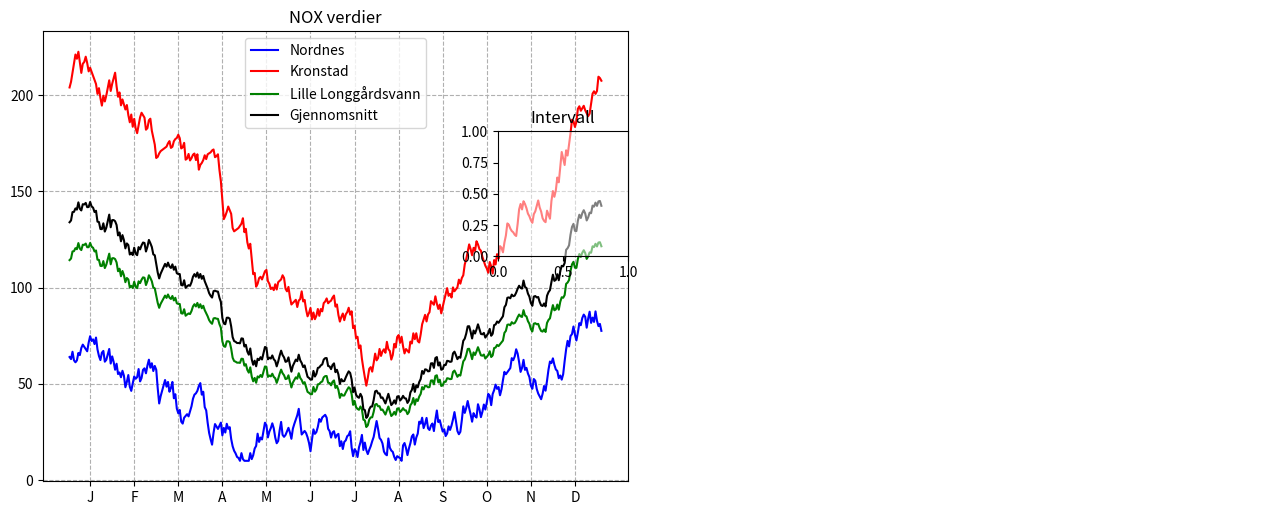

The matplotlib source for this figure: (Note: this script raises an exception after producing the figure.)
import math
import numpy as np
import matplotlib.pyplot as plt
from matplotlib.widgets import RadioButtons
import matplotlib.image as mpimg
import matplotlib.patches as mpatches

#Generater random data for a year
# centervals are values average values for each month
# samedata = false, new data each time program is called
import random
from random import randint
def genereate_random_year_dataList(intencity:float, seed:int=0) -> list[int]:
    """
    :param intencity: Number specifying size, amplitude
    :param seed: If given, same data with seed is generated
    :return:
    """
    if seed != 0:
        random.seed(seed)
    centervals = [200,150,100, 75,75,75, 50, 75, 100, 150, 200, 250, 300]
    centervals = [x * intencity for x in centervals]
    nox = centervals[0]
    inc = True
    noxList = []
    for index in range(1,365):
        if randint(1, 100) > 50:
            inc = not inc
        center = centervals[int(index / 30)]
        dx = min(2.0, max(0.5, nox / center ))
        nox =  nox + randint(1,5) / dx if inc else nox - randint( 1, 5) * dx
        nox = max(10, nox)
        noxList.append(nox)
    return noxList

kron_nox_year = genereate_random_year_dataList(intencity=1.0, seed = 2)
nord_nox_year = genereate_random_year_dataList(intencity=.3, seed = 1)
#lille_nox_year = genereate_random_year_dataList(intencity=.6, seed = 3)
kron_asfaltstov_year = genereate_random_year_dataList(intencity=2.0, seed = 5)
nord_asfaltstov_year = genereate_random_year_dataList(intencity=0.7, seed = 4)
#lille_asfaltstov_year = genereate_random_year_dataList(intencity=1.2, seed = 2)

def gjennomsnitt(nordnes, kronstad):
    avg = []
    for index in range(0,len(nordnes)):
        avg.append((nordnes[index]+kronstad[index])/2)
    return avg

gjen_nox_year = gjennomsnitt(kron_nox_year,nord_nox_year)

#create figure and 3 axis
fig = plt.figure(figsize=(13, 5))

axNok = fig.add_axes((0.05, 0.05, 0.45, 0.9))
axInterval = fig.add_axes((0.4, 0.5, 0.1, 0.25))
axBergen = fig.add_axes((0.5, 0.05, 0.5, 0.9))

axInterval.patch.set_alpha(0.5)

coordinates_Nordnes = (90, 60)
coordinates_Kronstad = (600, 750)
coordinates_LilleLongGardsvann = (450, 335)
days_interval = (1,366)
marked_point = (0,0)



def on_day_interval(kvartal):
    global days_interval, marked_point
    axNok.cla()
    days_interval = (1,366)
    if kvartal == '1. Kvartal':
        days_interval = (1,90)
    if kvartal == '2. Kvartal':
        days_interval = (90, 180)
    if kvartal == '3. Kvartal':
        days_interval = (180,270)
    if kvartal == '4. Kvartal':
        days_interval = (270,366)
    marked_point = (0, 0)
    plot_graph()

def on_click(event) :
    global marked_point
    if ax := event.inaxes:
        if ax == axBergen:
            marked_point = (event.xdata, event.ydata)
            plot_graph()

#estimate NOX value based on the two measuring stations
def calc_point_value(valN, valK):
    dist_nordnes = math.dist(coordinates_Nordnes, marked_point)
    dist_kronstad = math.dist(coordinates_Kronstad, marked_point)
    distNordnesKronstad = math.dist(coordinates_Nordnes, coordinates_Kronstad)
    val = (1 - dist_kronstad / (dist_kronstad + dist_nordnes)) * valK + (1 - dist_nordnes / (dist_kronstad + dist_nordnes)) * valN
    val = val * (distNordnesKronstad / (dist_nordnes + dist_kronstad)) ** 4

    return val

def lille_longgardsvann (valN, valK):
    dist_nordnes = math.dist(coordinates_Nordnes, coordinates_LilleLongGardsvann)
    dist_kronstad = math.dist(coordinates_Kronstad, coordinates_LilleLongGardsvann)
    distNordnesKronstad = math.dist(coordinates_Nordnes, coordinates_Kronstad)
    val = (1 - dist_kronstad / (dist_kronstad + dist_nordnes)) * valK + (1 - dist_nordnes / (dist_kronstad + dist_nordnes)) * valN
    val = val * (distNordnesKronstad / (dist_nordnes + dist_kronstad)) ** 4

    return val

# Make two circles in Nordnes and Kronstad
def draw_circles_stations():
    circle = mpatches.Circle((90,60), 25, color='blue')
    axBergen.add_patch(circle)
    circle = mpatches.Circle((600, 750), 25, color='red')
    axBergen.add_patch(circle)
    circle = mpatches.Circle((450,335),25,color="green")
    axBergen.add_patch(circle)

def draw_label_and_ticks():
    num_labels = 12
    xlabels = ['J' ,'F' ,'M' ,'A' ,'M' ,'J', 'J', 'A', 'S', 'O', 'N', 'D']
    xticks = np.linspace(15, 345, num_labels)
    if days_interval[1] == 90:
        xticks = [15,45,75]
        xlabels = ['Jan', 'Feb', 'Mars']
    if days_interval[1] == 180:
        xticks = [15,45,75]
        xlabels = ['April', 'Mai', 'Juni']
    if days_interval[1] == 270:
        xticks = [15, 45, 75]
        xlabels = ['July', 'Aug', 'Sept']
    if days_interval[0] == 270:
        xticks = [15, 45, 75]
        xlabels = ['Okt', 'Nov', 'Des']
    axNok.set_xticks(xticks)
    axNok.set_xticklabels(xlabels)

def plot_graph():

    axNok.cla()
    axBergen.cla()
    nord_nox = nord_nox_year[days_interval[0]:days_interval[1]]
    kron_nox = kron_nox_year[days_interval[0]:days_interval[1]]
    days = len(nord_nox)
    lille_nox = [lille_longgardsvann(nord_nox[i], kron_nox[i]) for i in range(days)]
    gjen_nox = gjen_nox_year[days_interval[0]:days_interval[1]]


    list_days = np.linspace(1, days, days)

#draw the marked point & the orange graph
    l5 = None
    if marked_point != (0,0):
        nox_point = [calc_point_value(nord_nox[i], kron_nox[i]) for i in range(days)]
        l5, = axNok.plot(list_days, nox_point, 'darkorange')
        circle = mpatches.Circle((marked_point[0], marked_point[1]), 25, color='orange')
        axBergen.add_patch(circle)

    l1, = axNok.plot(list_days, nord_nox, 'blue')
    l2, = axNok.plot(list_days, kron_nox, 'red')
    l3, = axNok.plot(list_days, lille_nox, 'green')
    l4, = axNok.plot(list_days,gjen_nox,'black' )
    axNok.set_title("NOX verdier")
    axInterval.set_title("Intervall")

    lines = [l1, l2, l3, l4] if l5 is None else [l1,l2, l3, l4, l5]
    axNok.legend(lines, ["Nordnes", "Kronstad", "Lille Longgårdsvann","Gjennomsnitt", "Markert plass"])
    axNok.grid(linestyle='--')
    draw_label_and_ticks()

    #Plot Map of Bergen
    axBergen.axis('off')
    img = mpimg.imread('bergen.png')
    img = axBergen.imshow(img)
    axBergen.set_title("Kart Bergen")
    draw_circles_stations()
    plt.draw()

plot_graph()

# draw radiobutton interval
listFonts = [12] * 5
listColors = ['yellow'] * 5
radio_button = RadioButtons(axInterval, ('2023',
                                          '1. Kvartal',
                                          '2. Kvartal',
                                          '3. Kvartal',
                                          '4. Kvartal'),
                            label_props={'color': listColors, 'fontsize' : listFonts},
                            radio_props={'facecolor': listColors,  'edgecolor': listColors},
                            )
axInterval.set_facecolor('darkblue')
radio_button.on_clicked(on_day_interval)
# noinspection PyTypeChecker
plt.connect('button_press_event', on_click)

plt.show()

